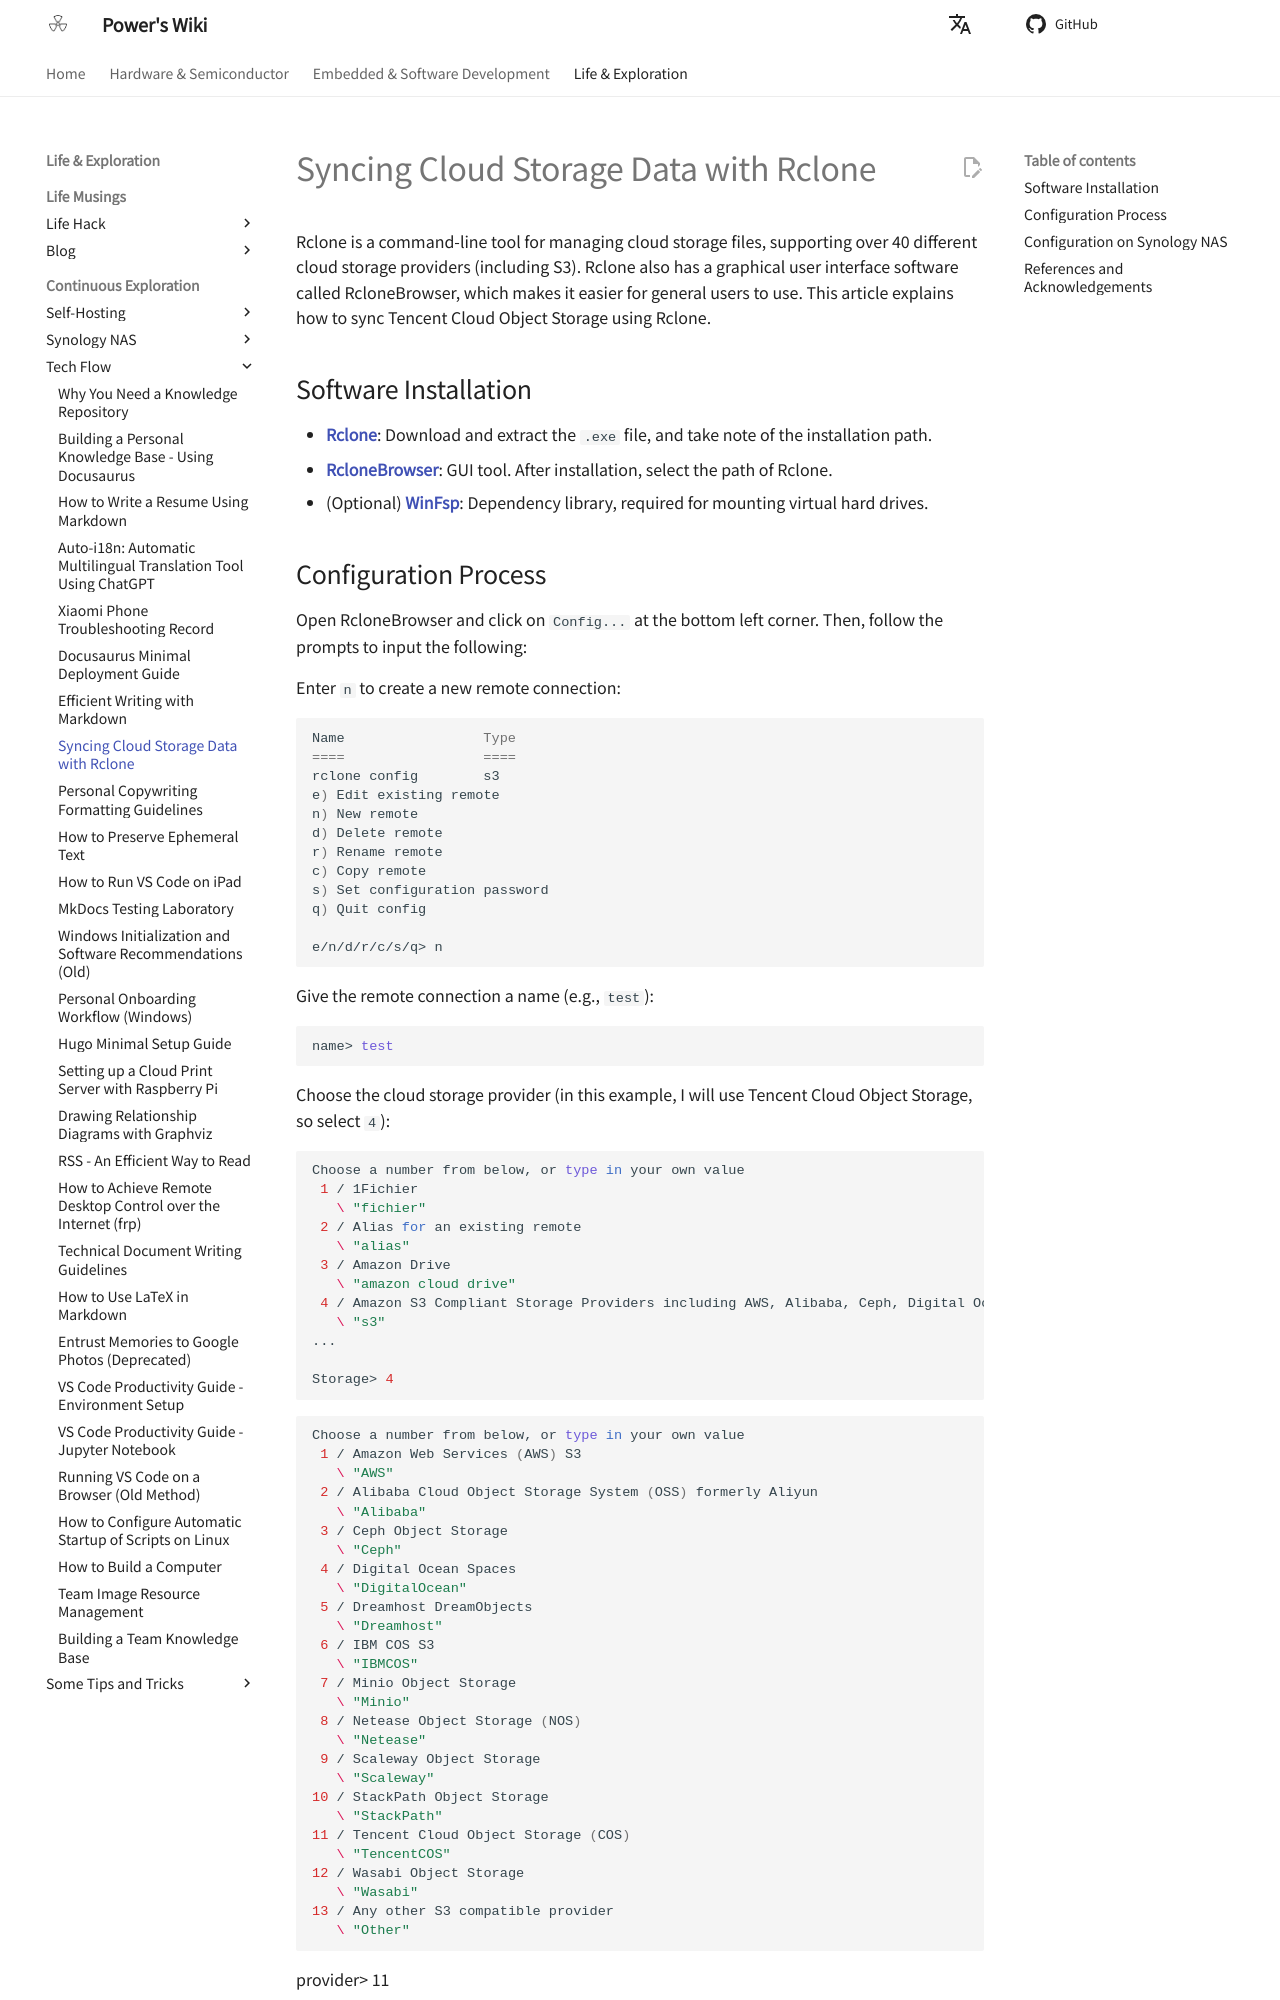

repository: linyuxuanlin/Wiki_MkDocs · page: en/使用Rclone同步网盘数据/index.html · generator: mkdocs

# Syncing Cloud Storage Data with Rclone

Rclone is a command-line tool for managing cloud storage files, supporting over 40 different cloud storage providers (including S3). Rclone also has a graphical user interface software called RcloneBrowser, which makes it easier for general users to use. This article explains how to sync Tencent Cloud Object Storage using Rclone.

## Software Installation

- [**Rclone**](https://rclone.org/downloads/): Download and extract the `.exe` file, and take note of the installation path.
- [**RcloneBrowser**](https://github.com/kapitainsky/RcloneBrowser/releases): GUI tool. After installation, select the path of Rclone.
- (Optional) [**WinFsp**](http://www.secfs.net/winfsp/rel/): Dependency library, required for mounting virtual hard drives.
